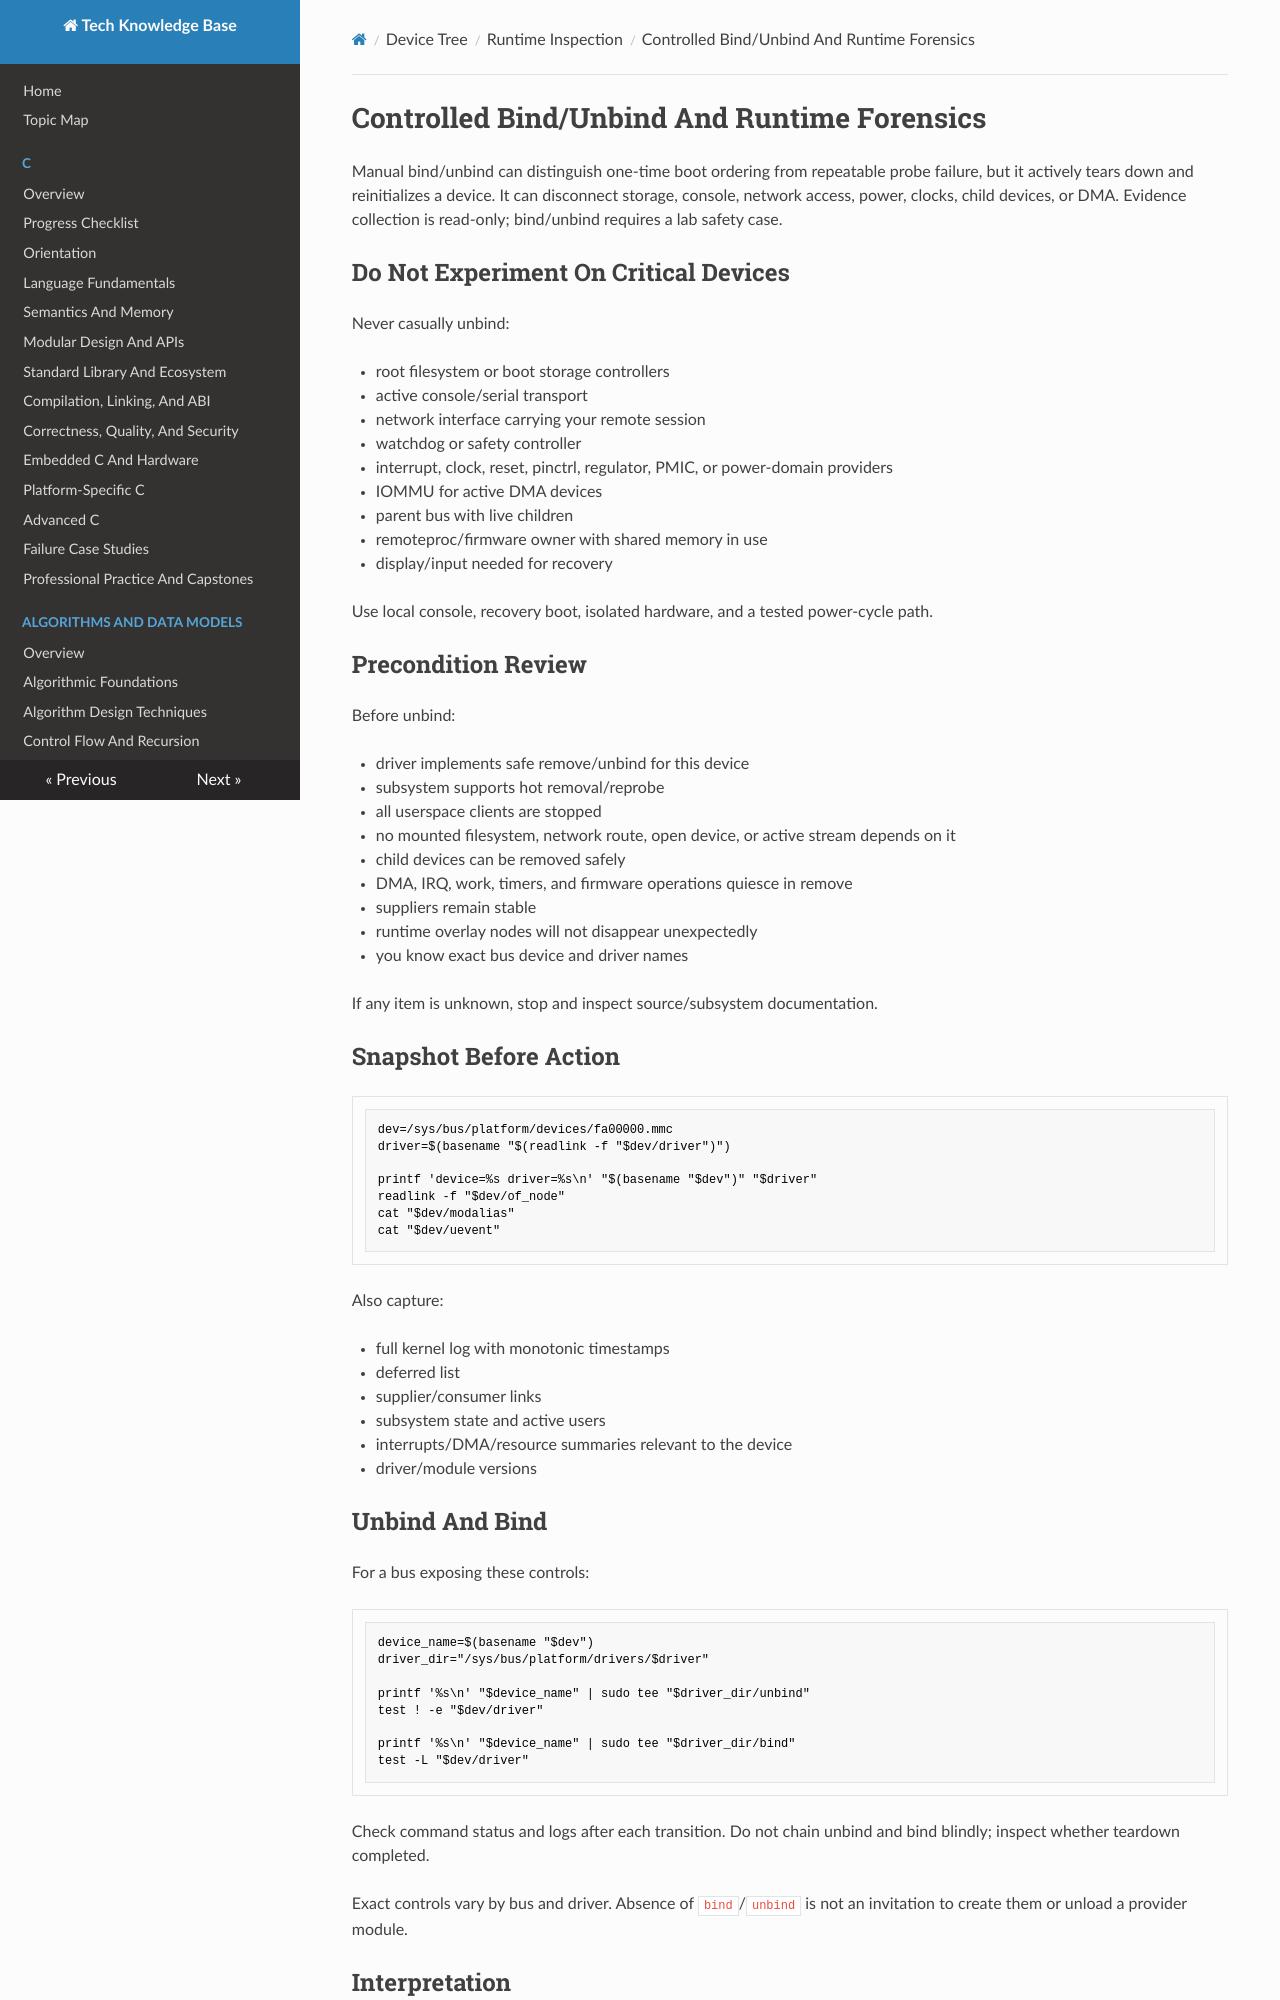

repository: fgabor98/AI-knowledge-base · page: device-tree/runtime-inspection/controlled-bind-unbind-and-runtime-forensics/index.html · generator: mkdocs

---
status: draft
reviewed: false
domain: device-tree
difficulty: advanced
last_reviewed: null
---

# Controlled Bind/Unbind And Runtime Forensics

Manual bind/unbind can distinguish one-time boot ordering from repeatable probe failure, but it actively tears down and reinitializes a device. It can disconnect storage, console, network access, power, clocks, child devices, or DMA. Evidence collection is read-only; bind/unbind requires a lab safety case.

## Do Not Experiment On Critical Devices

Never casually unbind:

- root filesystem or boot storage controllers
- active console/serial transport
- network interface carrying your remote session
- watchdog or safety controller
- interrupt, clock, reset, pinctrl, regulator, PMIC, or power-domain providers
- IOMMU for active DMA devices
- parent bus with live children
- remoteproc/firmware owner with shared memory in use
- display/input needed for recovery

Use local console, recovery boot, isolated hardware, and a tested power-cycle path.

## Precondition Review

Before unbind:

- driver implements safe remove/unbind for this device
- subsystem supports hot removal/reprobe
- all userspace clients are stopped
- no mounted filesystem, network route, open device, or active stream depends on it
- child devices can be removed safely
- DMA, IRQ, work, timers, and firmware operations quiesce in remove
- suppliers remain stable
- runtime overlay nodes will not disappear unexpectedly
- you know exact bus device and driver names

If any item is unknown, stop and inspect source/subsystem documentation.

## Snapshot Before Action

```bash
dev=/sys/bus/platform/devices/fa00000.mmc
driver=$(basename "$(readlink -f "$dev/driver")")

printf 'device=%s driver=%s\n' "$(basename "$dev")" "$driver"
readlink -f "$dev/of_node"
cat "$dev/modalias"
cat "$dev/uevent"
```

Also capture:

- full kernel log with monotonic timestamps
- deferred list
- supplier/consumer links
- subsystem state and active users
- interrupts/DMA/resource summaries relevant to the device
- driver/module versions

## Unbind And Bind

For a bus exposing these controls:

```bash
device_name=$(basename "$dev")
driver_dir="/sys/bus/platform/drivers/$driver"

printf '%s\n' "$device_name" | sudo tee "$driver_dir/unbind"
test ! -e "$dev/driver"

printf '%s\n' "$device_name" | sudo tee "$driver_dir/bind"
test -L "$dev/driver"
```

Check command status and logs after each transition. Do not chain unbind and bind blindly; inspect whether teardown completed.

Exact controls vary by bus and driver. Absence of `bind`/`unbind` is not an invitation to create them or unload a provider module.
